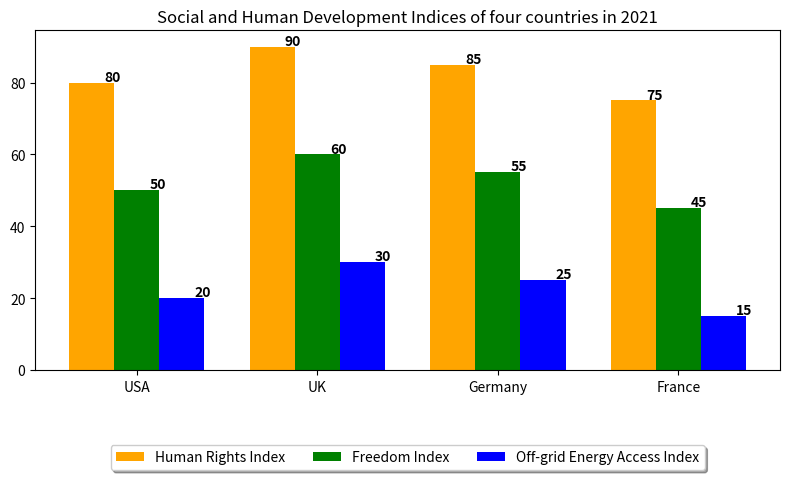

This chart was generated by the following Python code: (Note: this script raises an exception after producing the figure.)

import matplotlib.pyplot as plt
import numpy as np


fig = plt.figure(figsize=(8,5))
ax = fig.add_subplot()

#data
country = ['USA', 'UK', 'Germany', 'France']
humans_rights_index = [80, 90, 85, 75]
freedom_index = [50, 60, 55, 45]
off_grid_energy_access = [20, 30, 25, 15]

#figure
x = np.arange(len(country)) 
width = 0.25

ax.bar(x-width, humans_rights_index, width=width, label='Human Rights Index', color='orange')
ax.bar(x, freedom_index, width=width, label='Freedom Index', color='green')
ax.bar(x+width, off_grid_energy_access, width=width, label='Off-grid Energy Access Index', color='blue')

#x-axes
ax.set_xticks(x)
ax.set_xticklabels(country)

#legend
ax.legend(loc='upper center', bbox_to_anchor=(0.5, -0.2), shadow=True, ncol=4)

#title
ax.set_title('Social and Human Development Indices of four countries in 2021')

#labels
for i, v in enumerate(humans_rights_index):
    ax.text(i-width+0.07, v+0.5, str(v), color='black', fontweight='bold')

for i, v in enumerate(freedom_index):
    ax.text(i+0.07, v+0.5, str(v), color='black', fontweight='bold')

for i, v in enumerate(off_grid_energy_access):
    ax.text(i+width+0.07, v+0.5, str(v), color='black', fontweight='bold')

#adjusting
plt.tight_layout()

#save
plt.savefig('Bar Chart/png/239.png')

#clear
plt.clf()